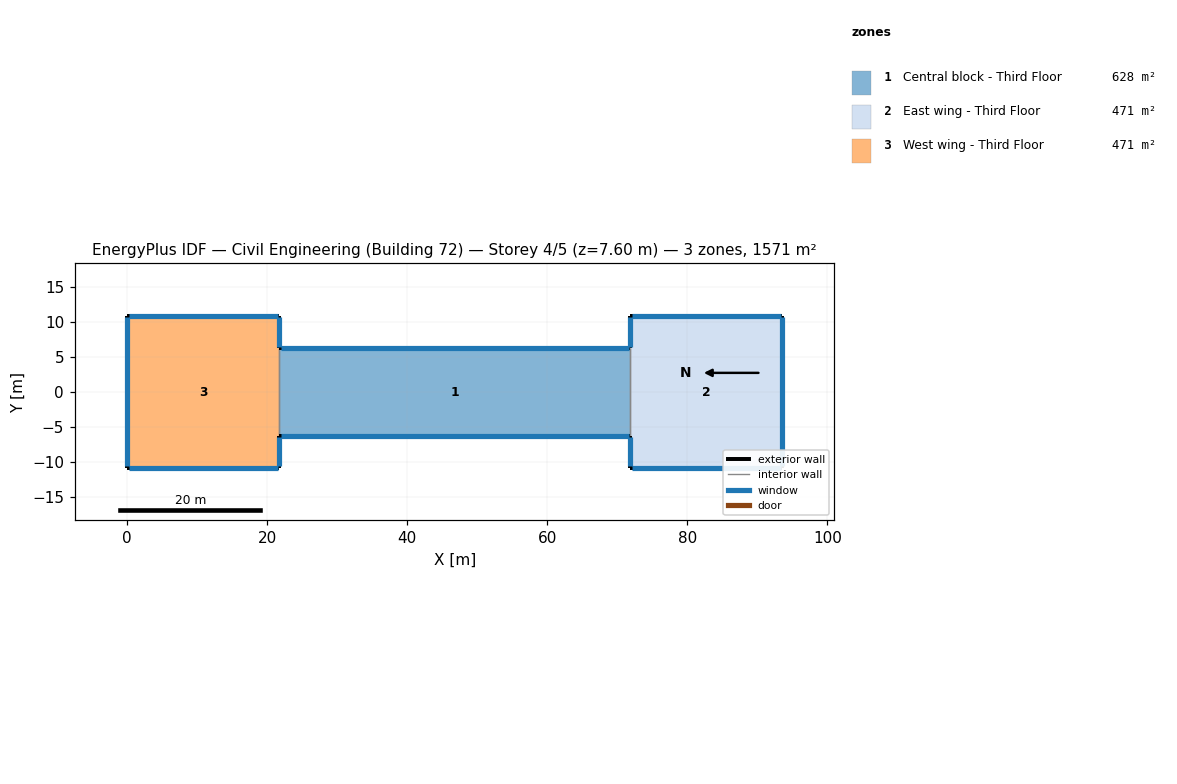
=== STOREY PLAN SPEC (per zone: floor XY polygon, exterior-wall plan segments, windows/doors) ===
zone 1: Central block - Third Floor  (628.2 m²)
  floor: (21.71, 6.27) (71.83, 6.27) (71.83, -6.27) (21.71, -6.27)
  exterior wall: (21.71, -6.27) – (71.83, -6.27)  [50.1 m]
    window: (21.91, -6.27) – (71.64, -6.27)  [47.6 m²]
  exterior wall: (71.83, 6.27) – (21.71, 6.27)  [50.1 m]
    window: (71.64, 6.27) – (21.91, 6.27)  [47.6 m²]
  interior walls: 2
zone 2: East wing - Third Floor  (471.2 m²)
  floor: (71.83, 10.85) (93.54, 10.85) (93.54, -10.85) (71.83, -10.85)
  exterior wall: (71.83, -10.85) – (93.54, -10.85)  [21.7 m]
    window: (72.03, -10.85) – (93.34, -10.85)  [20.6 m²]
  exterior wall: (93.54, -10.85) – (93.54, 10.85)  [21.7 m]
    window: (93.54, -10.65) – (93.54, 10.65)  [20.6 m²]
  exterior wall: (93.54, 10.85) – (71.83, 10.85)  [21.7 m]
    window: (93.34, 10.85) – (72.03, 10.85)  [20.6 m²]
  exterior wall: (71.83, 10.85) – (71.83, 6.27)  [4.6 m]
    window: (71.83, 10.65) – (71.83, 6.47)  [4.4 m²]
  exterior wall: (71.83, -6.27) – (71.83, -10.85)  [4.6 m]
    window: (71.83, -6.47) – (71.83, -10.65)  [4.4 m²]
  interior walls: 1
zone 3: West wing - Third Floor  (471.2 m²)
  floor: (0.00, 10.85) (21.71, 10.85) (21.71, -10.85) (0.00, -10.85)
  exterior wall: (0.00, -10.85) – (21.71, -10.85)  [21.7 m]
    window: (0.20, -10.85) – (21.51, -10.85)  [20.6 m²]
  exterior wall: (21.71, -10.85) – (21.71, -6.27)  [4.6 m]
    window: (21.71, -10.65) – (21.71, -6.47)  [4.4 m²]
  exterior wall: (21.71, 6.27) – (21.71, 10.85)  [4.6 m]
    window: (21.71, 6.47) – (21.71, 10.65)  [4.4 m²]
  exterior wall: (21.71, 10.85) – (0.00, 10.85)  [21.7 m]
    window: (21.51, 10.85) – (0.20, 10.85)  [20.6 m²]
  exterior wall: (0.00, 10.85) – (0.00, -10.85)  [21.7 m]
    window: (0.00, 10.65) – (0.00, -10.65)  [20.6 m²]
  interior walls: 1

=== DERIVED (storey summary) ===
Building: Civil Engineering (Building 72)
Storey: 4 of 5  (floor level z = 7.60 m)
Storey gross floor area: 1570.5 m²
Zones on this storey: 3
  - Central block - Third Floor: floor 628.2 m²; exterior wall 100.3 m (381.0 m²); 2 window(s) 95.2 m²; WWR 25.0%
  - East wing - Third Floor: floor 471.2 m²; exterior wall 74.3 m (282.3 m²); 5 window(s) 70.6 m²; WWR 25.0%
  - West wing - Third Floor: floor 471.2 m²; exterior wall 74.3 m (282.3 m²); 5 window(s) 70.6 m²; WWR 25.0%
Zone adjacency (shared interzone walls):
  - Central block - Third Floor ↔ East wing - Third Floor
  - Central block - Third Floor ↔ West wing - Third Floor